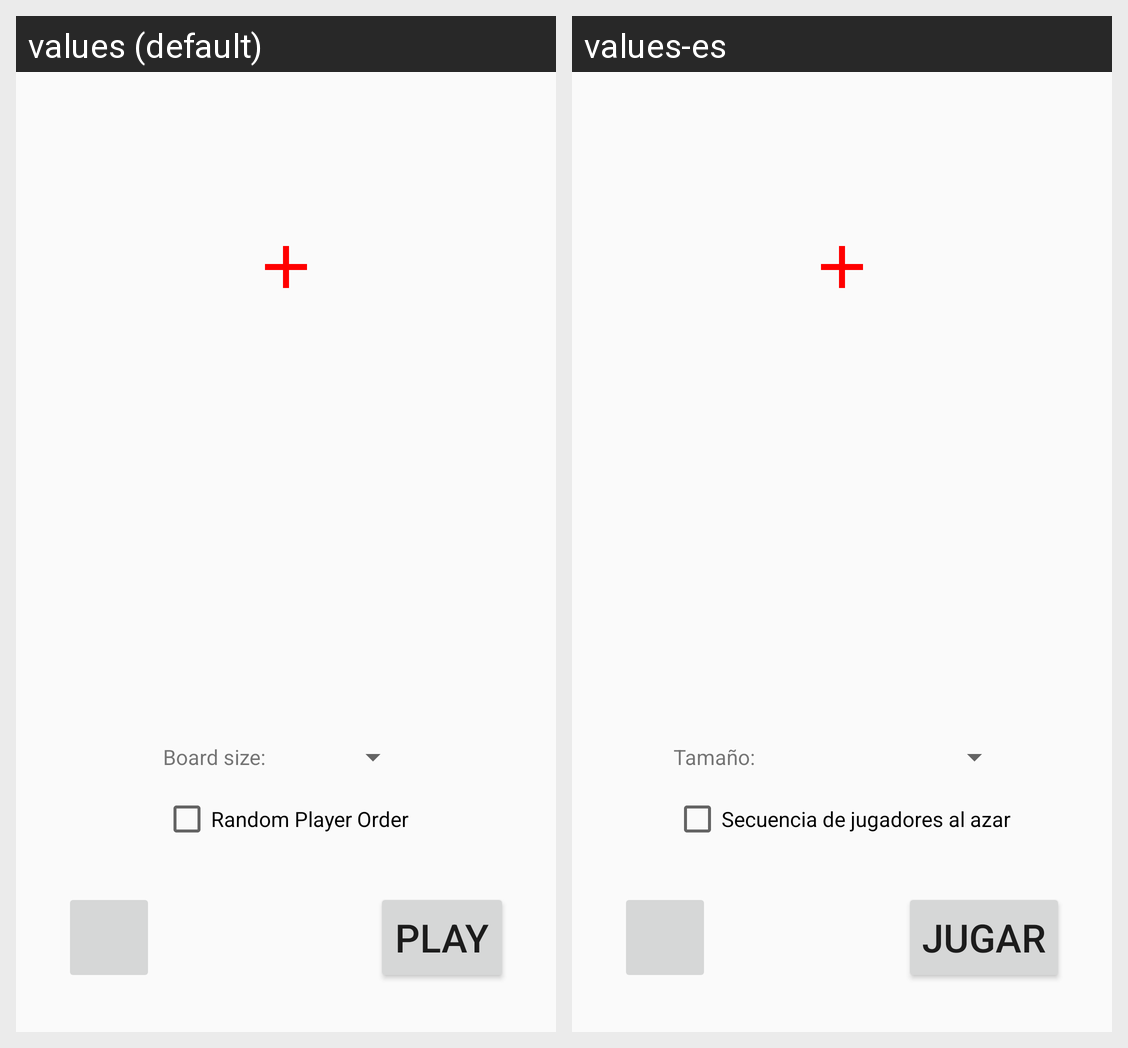

This grid shows one Android layout under two languages. Give, for every string resource on the screen, its name, the default text and each shown locale's text.
Android screen res/layout/activity_configure_game.xml rendered under 2 locales, left to right: values (default), values-es. Device: Nexus 5 (rendered at 1080×1920; each locale shown at half size, 540×960, under a caption strip naming it); theme LightAppTheme.
Strings drawn on this screen, with the default value and each locale's value (text and hints the layout hard-codes, and strings that could not be matched under every locale, appear in the picture but are not listed):

configure_game_play
  values: Play
  values-es: Jugar

configure_game_board_size
  values: Board size:
  values-es: Tamaño:

configure_game_random_player_order
  values: Random Player Order
  values-es: Secuencia de jugadores al azar
